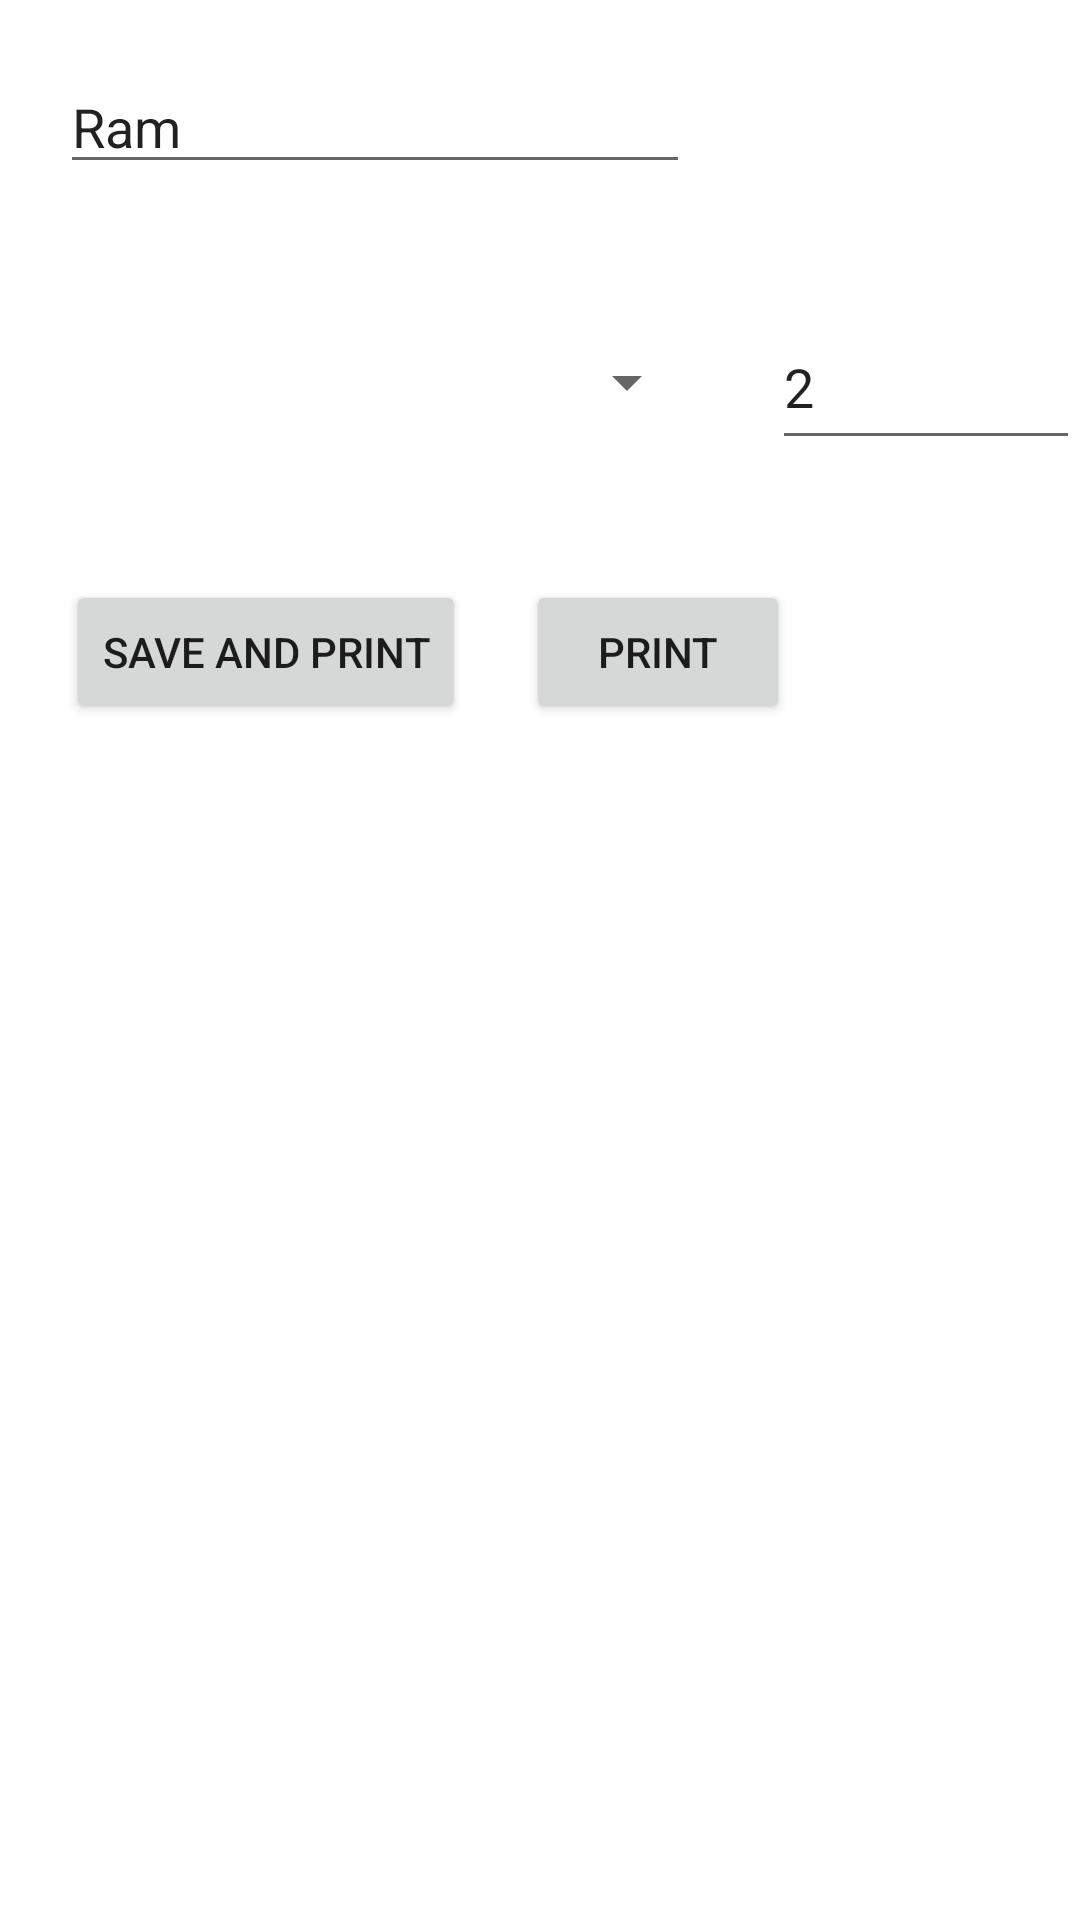

Android layout source for this screen:
<!-- AndroidManifest.xml: application theme Theme.InventoryMain -->
<!-- res/layout/activity_firebase_database.xml -->
<?xml version="1.0" encoding="utf-8"?>
<RelativeLayout xmlns:android="http://schemas.android.com/apk/res/android"
    xmlns:app="http://schemas.android.com/apk/res-auto"
    xmlns:tools="http://schemas.android.com/tools"
    android:layout_width="match_parent"
    android:layout_height="match_parent"
    tools:context=".FirebaseDatabaseActivity">
    <EditText
        android:id="@+id/editTextName"
        android:layout_width="wrap_content"
        android:layout_height="wrap_content"
        android:layout_marginStart="20dp"
        android:layout_marginTop="20dp"
        android:layout_marginEnd="20dp"
        android:layout_marginBottom="20dp"
        android:ems="10"
        android:hint="Customer Name"
        android:inputType="textPersonName"
        android:text="Ram"
        tools:layout_editor_absoluteX="16dp"
        tools:layout_editor_absoluteY="32dp" />

    <Spinner
        android:id="@+id/spinner"
        android:layout_width="211dp"
        android:layout_height="52dp"
        android:layout_below="@+id/editTextName"
        android:layout_alignStart="@+id/editTextName"
        android:layout_marginStart="2dp"
        android:layout_marginTop="20dp"
        android:layout_marginEnd="-1dp" />

    <EditText
        android:id="@+id/editTextQty"
        android:layout_width="111dp"
        android:layout_height="52dp"
        android:layout_alignTop="@+id/spinner"
        android:layout_marginStart="25dp"
        android:layout_marginTop="0dp"
        android:layout_toEndOf="@+id/spinner"
        android:ems="10"
        android:inputType="numberDecimal"
        android:text="2" />

    <Button
        android:id="@+id/btnSaveAndPrint"
        android:layout_width="wrap_content"
        android:layout_height="wrap_content"
        android:layout_below="@+id/spinner"
        android:layout_alignStart="@+id/spinner"
        android:layout_marginStart="0dp"
        android:layout_marginTop="40dp"
        android:text="Save and Print" />

    <Button
        android:id="@+id/btnPrint"
        android:layout_width="wrap_content"
        android:layout_height="wrap_content"
        android:layout_alignTop="@+id/btnSaveAndPrint"
        android:layout_marginStart="20dp"
        android:layout_marginTop="0dp"
        android:layout_toEndOf="@+id/btnSaveAndPrint"
        android:text="Print" />

</RelativeLayout>
<!-- resources referenced by this layout -->
<resources>
  <style name="Theme.InventoryMain" parent="Theme.MaterialComponents.DayNight.DarkActionBar">
          
          <item name="colorPrimary">@color/purple_500</item>
          <item name="colorPrimaryVariant">@color/purple_700</item>
          <item name="colorOnPrimary">@color/white</item>
          
          <item name="colorSecondary">@color/teal_200</item>
          <item name="colorSecondaryVariant">@color/teal_700</item>
          <item name="colorOnSecondary">@color/black</item>
          
          <item name="android:statusBarColor" tools:targetApi="l">?attr/colorPrimaryVariant</item>
          
      </style>
  <!-- not gathered from this repository: default colours our renderer supplied (Android Studio template values) -->
  <color name="purple_500">#FF6200EE</color>
  <color name="purple_700">#FF3700B3</color>
  <color name="teal_200">#FF03DAC5</color>
  <color name="teal_700">#FF018786</color>
  <color name="black">#FF000000</color>
  <color name="white">#FFFFFFFF</color>
</resources>
